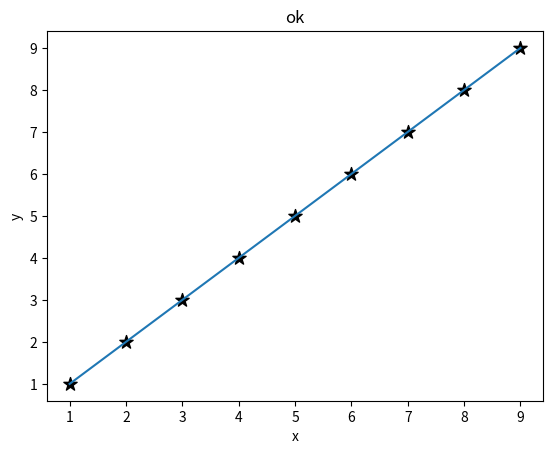

Write Python code to recreate this figure.

##
##  main.c
##  test3
##
##  Created by 黄日超 on 2018/5/6.
##  Copyright © 2018年 黄日超 . All rights reserved.
##
import matplotlib.pyplot as plt
x = [1,2,3,4,5,6,7,8,9]
y = [1,2,3,4,5,6,7,8,9]
plt.scatter(x,y,label='skit',color='k',marker = '*',s = 100)
plt.plot(x,y)
plt.xlabel('x')
plt.ylabel('y')
plt.title('ok')
plt.show()
